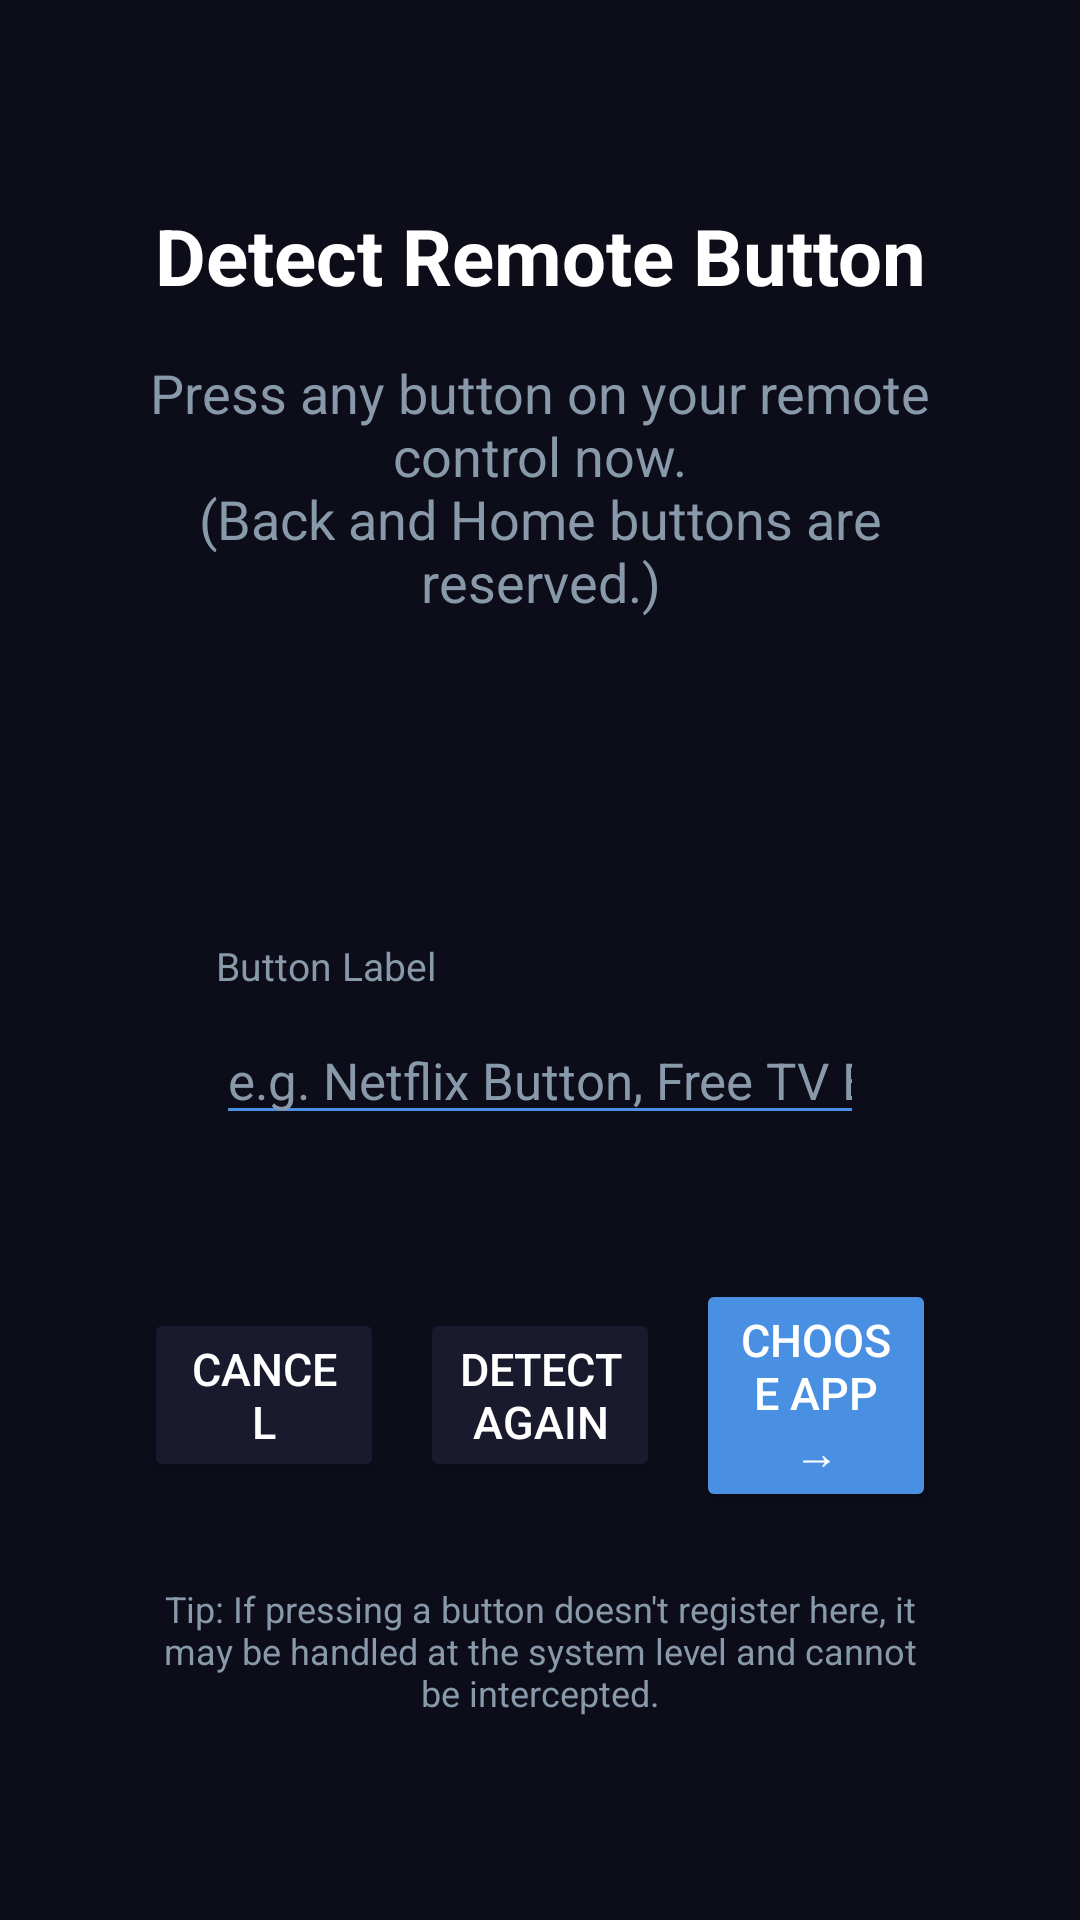

Reconstruct the res/layout file that produces this screen, plus the resources it refers to.
<!-- AndroidManifest.xml: application theme Theme.TVButtonOverride -->
<!-- res/layout/activity_button_detect.xml -->
<?xml version="1.0" encoding="utf-8"?>
<LinearLayout xmlns:android="http://schemas.android.com/apk/res/android"
    android:layout_width="match_parent"
    android:layout_height="match_parent"
    android:orientation="vertical"
    android:background="@color/bg_primary"
    android:gravity="center"
    android:padding="48dp">

    <TextView
        android:layout_width="match_parent"
        android:layout_height="wrap_content"
        android:text="@string/detect_title"
        android:textColor="@color/text_primary"
        android:textSize="26sp"
        android:textStyle="bold"
        android:gravity="center"
        android:layout_marginBottom="16dp" />

    <TextView
        android:id="@+id/prompt_text"
        android:layout_width="match_parent"
        android:layout_height="wrap_content"
        android:text="@string/detect_prompt"
        android:textColor="@color/text_secondary"
        android:textSize="18sp"
        android:gravity="center"
        android:layout_marginBottom="32dp" />

    
    <TextView
        android:id="@+id/key_info_text"
        android:layout_width="match_parent"
        android:layout_height="wrap_content"
        android:textColor="@color/accent_primary"
        android:textSize="20sp"
        android:textStyle="bold"
        android:gravity="center"
        android:layout_marginBottom="24dp" />

    
    <LinearLayout
        android:id="@+id/confirm_section"
        android:layout_width="match_parent"
        android:layout_height="wrap_content"
        android:orientation="vertical"
        android:background="@drawable/bg_card"
        android:padding="24dp"
        android:layout_marginBottom="24dp">

        <TextView
            android:layout_width="match_parent"
            android:layout_height="wrap_content"
            android:text="@string/label_button_name"
            android:textColor="@color/text_secondary"
            android:textSize="13sp"
            android:layout_marginBottom="8dp" />

        <EditText
            android:id="@+id/name_field"
            android:layout_width="match_parent"
            android:layout_height="wrap_content"
            android:hint="@string/hint_button_name"
            android:textColor="@color/text_primary"
            android:textColorHint="@color/text_secondary"
            android:textSize="17sp"
            android:backgroundTint="@color/accent_primary"
            android:inputType="textCapWords"
            android:focusable="true"
            android:focusableInTouchMode="true" />

    </LinearLayout>

    
    <LinearLayout
        android:layout_width="match_parent"
        android:layout_height="wrap_content"
        android:orientation="horizontal"
        android:gravity="center">

        <Button
            android:id="@+id/btn_cancel"
            android:layout_width="0dp"
            android:layout_height="wrap_content"
            android:layout_weight="1"
            android:text="@string/cancel"
            android:textSize="15sp"
            android:backgroundTint="@color/bg_card"
            android:textColor="@color/text_primary"
            android:layout_marginEnd="12dp"
            android:focusable="true" />

        <Button
            android:id="@+id/btn_retry"
            android:layout_width="0dp"
            android:layout_height="wrap_content"
            android:layout_weight="1"
            android:text="@string/retry"
            android:textSize="15sp"
            android:backgroundTint="@color/bg_card"
            android:textColor="@color/text_primary"
            android:layout_marginEnd="12dp"
            android:focusable="true" />

        <Button
            android:id="@+id/btn_proceed"
            android:layout_width="0dp"
            android:layout_height="wrap_content"
            android:layout_weight="1"
            android:text="@string/choose_app"
            android:textSize="15sp"
            android:backgroundTint="@color/accent_primary"
            android:focusable="true" />

    </LinearLayout>

    <TextView
        android:layout_width="match_parent"
        android:layout_height="wrap_content"
        android:text="@string/detect_tip"
        android:textColor="@color/text_secondary"
        android:textSize="12sp"
        android:gravity="center"
        android:layout_marginTop="24dp" />

</LinearLayout>
<!-- resources referenced by this layout -->
<resources>
  <color name="accent_primary">#4A90E2</color>
  <color name="bg_card">#1A1A2E</color>
  <color name="bg_primary">#0D0D1A</color>
  <color name="text_primary">#FFFFFF</color>
  <color name="text_secondary">#8899AA</color>
  <string name="cancel">Cancel</string>
  <string name="choose_app">Choose App →</string>
  <string name="detect_prompt">Press any button on your remote control now.\n(Back and Home buttons are reserved.)</string>
  <string name="detect_tip">Tip: If pressing a button doesn\'t register here, it may be handled at the system level and cannot be intercepted.</string>
  <string name="detect_title">Detect Remote Button</string>
  <string name="hint_button_name">e.g. Netflix Button, Free TV Button…</string>
  <string name="label_button_name">Button Label</string>
  <string name="retry">Detect Again</string>
  <style name="Theme.TVButtonOverride" parent="Theme.AppCompat.NoActionBar">
          <item name="android:windowBackground">@color/bg_primary</item>
          <item name="android:colorBackground">@color/bg_primary</item>
          <item name="colorPrimary">@color/accent_primary</item>
          <item name="colorPrimaryDark">@color/bg_primary</item>
          <item name="colorAccent">@color/accent_primary</item>
          <item name="android:textColorPrimary">@color/text_primary</item>
          <item name="android:textColorSecondary">@color/text_secondary</item>
      </style>
</resources>
